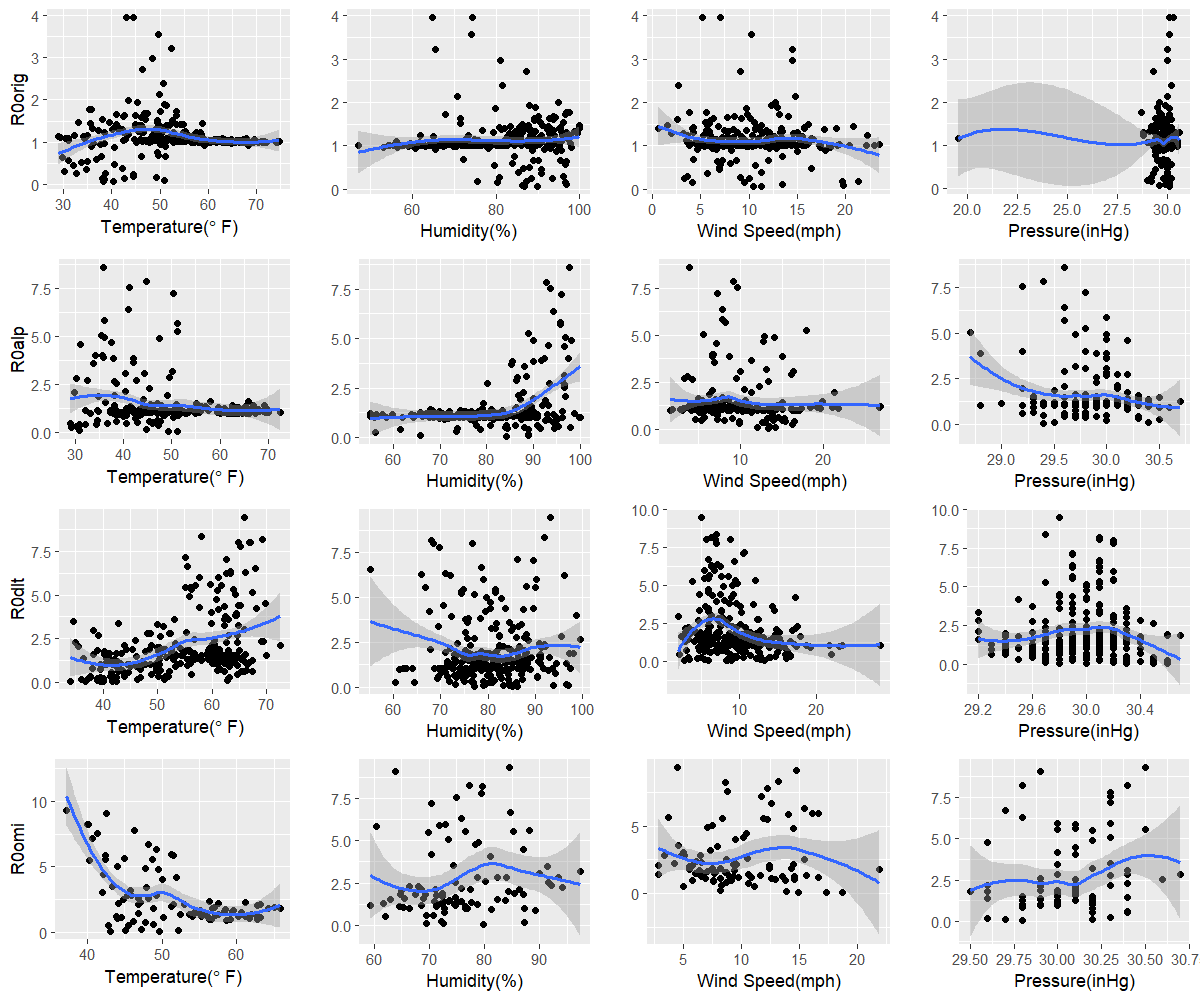

Source data for this figure (header and first rows):
orig, 40.4, 86.7, 10.5, 30.1
alp, 49.4, 84.3, 13.4, 29.4
dlt, 40, 77.2, 13.2, 29.8
omi, 49.7, 79.8, 17.3, 29.8
